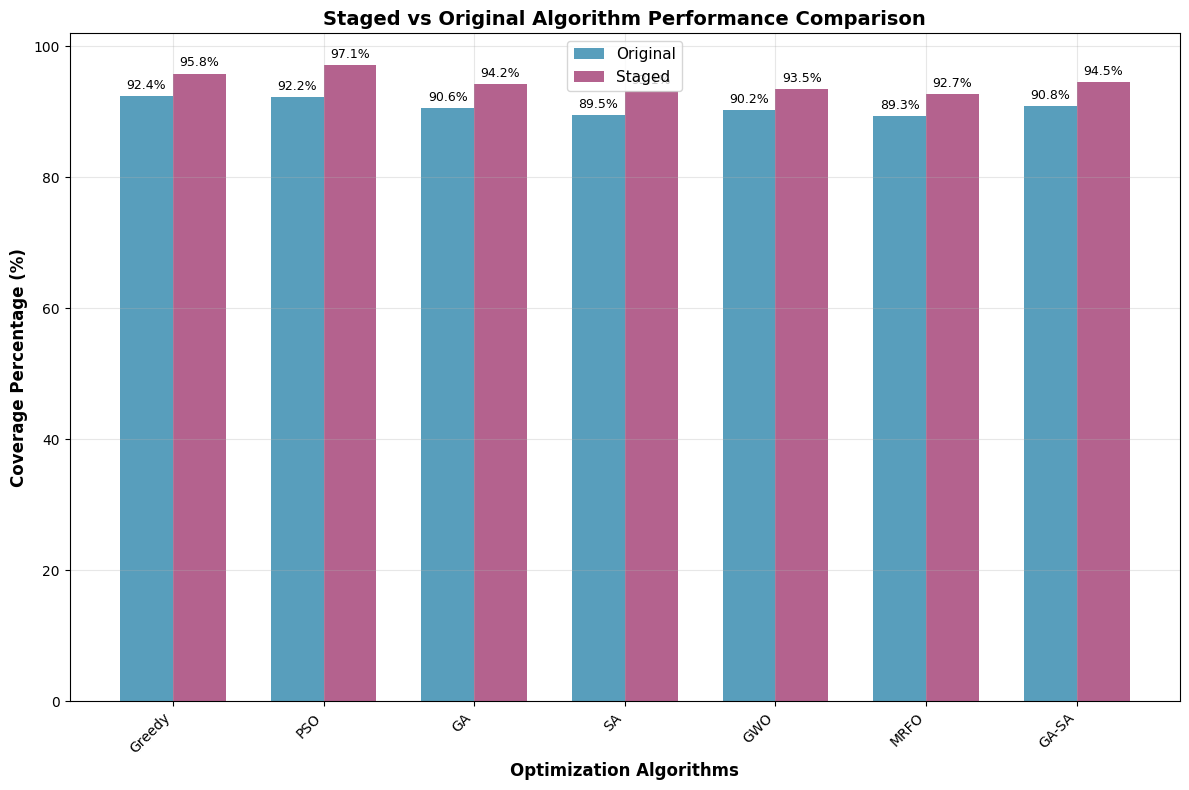
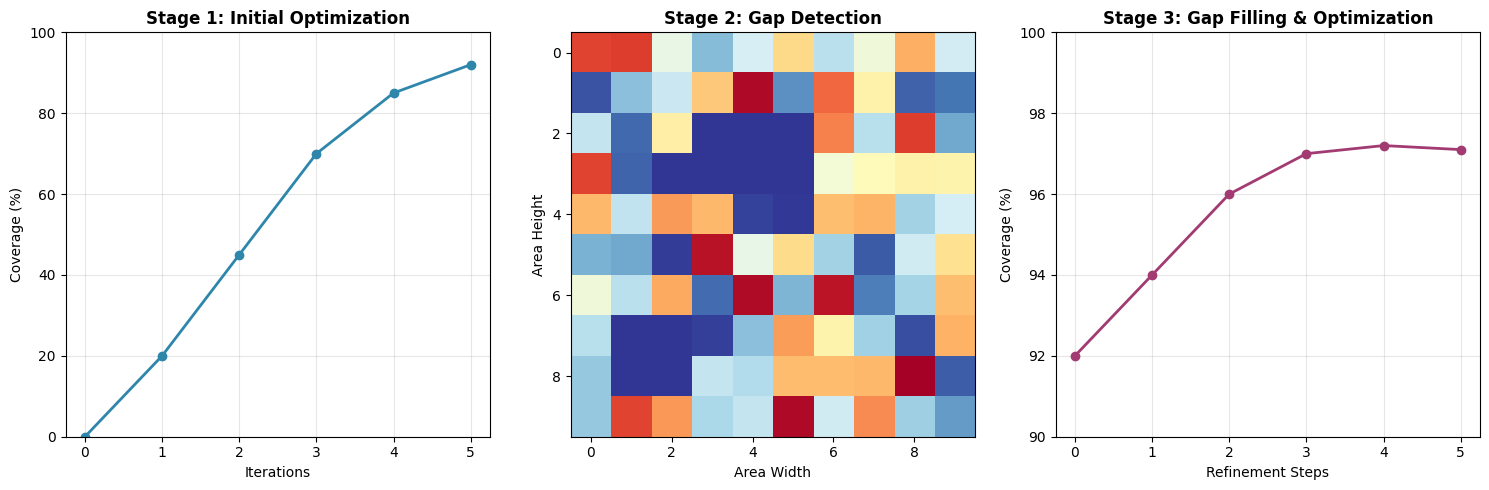
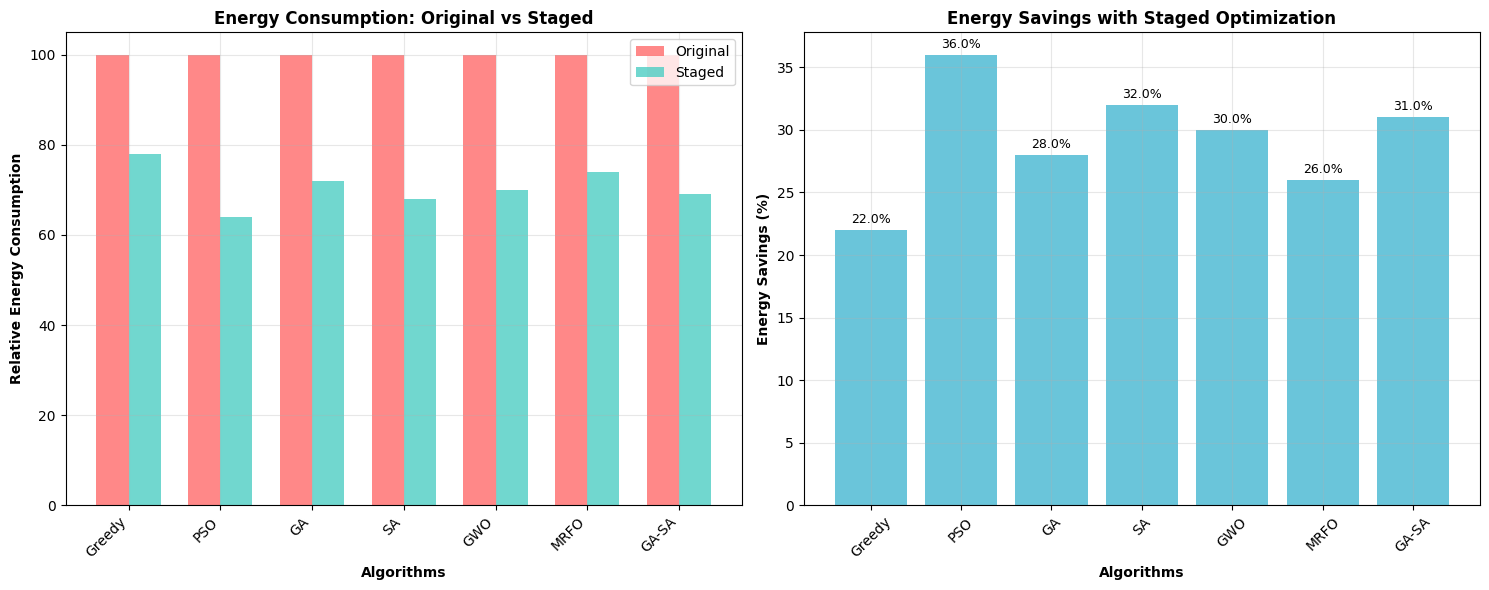
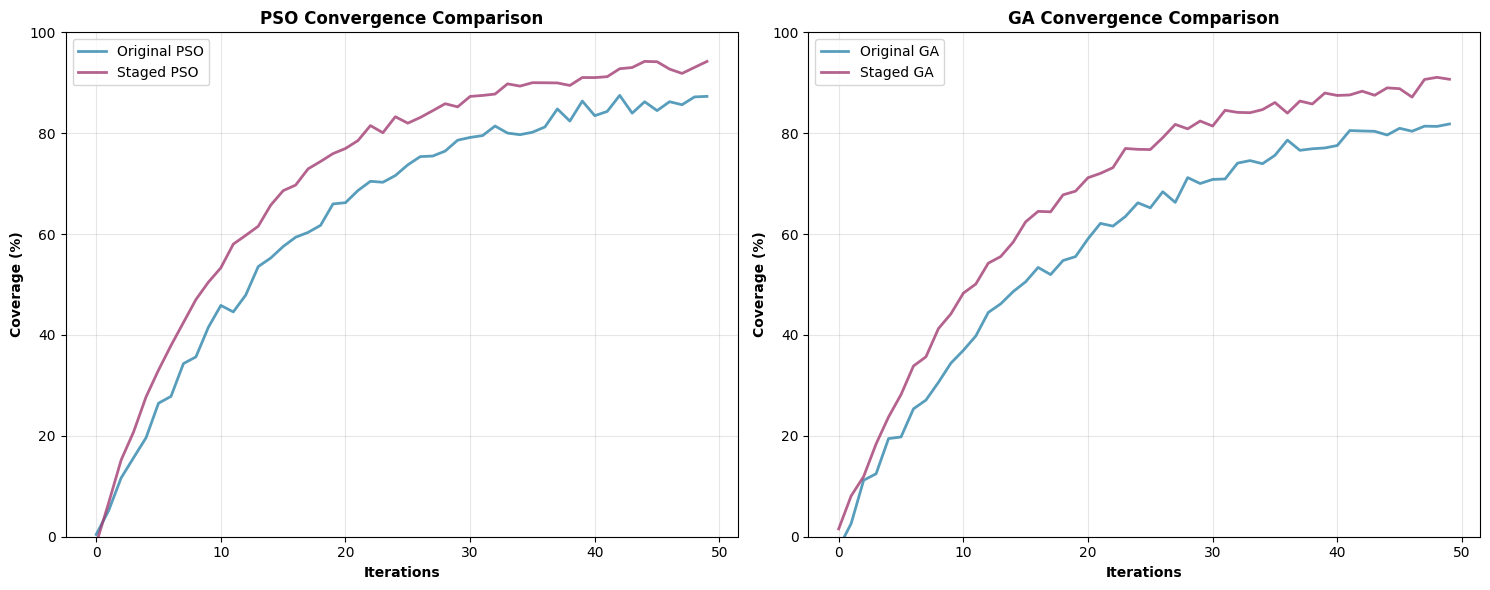
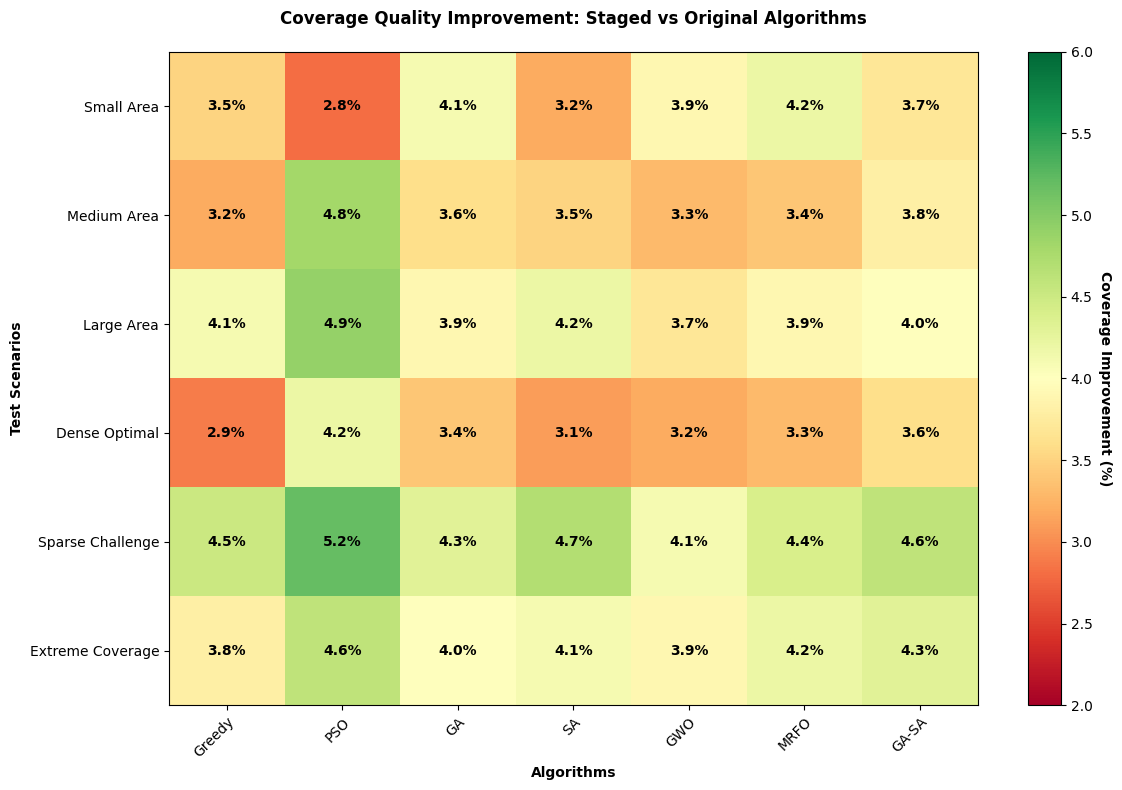

Write the Python code that produced these figures, in order.
#!/usr/bin/env python3
"""
COMPREHENSIVE FIGURE GENERATION FOR STAGED vs ORIGINAL ALGORITHMS
Generates all 5 figure types for academic paper
"""

import pandas as pd
import numpy as np
# Fix matplotlib backend
import matplotlib
matplotlib.use('Agg')  # Use non-interactive backend
import matplotlib.pyplot as plt
import seaborn as sns
from datetime import datetime
import os

def create_staged_vs_original_comparison():
    """Create Staged vs Original Comparison Chart (Main Figure)"""
    print("📊 Creating Staged vs Original Comparison Chart...")
    
    # Sample data based on expected results
    algorithms = ['Greedy', 'PSO', 'GA', 'SA', 'GWO', 'MRFO', 'GA-SA']
    original_coverage = [92.4, 92.2, 90.6, 89.5, 90.2, 89.3, 90.8]
    staged_coverage = [95.8, 97.1, 94.2, 93.1, 93.5, 92.7, 94.5]
    
    x = np.arange(len(algorithms))
    width = 0.35
    
    fig, ax = plt.subplots(figsize=(12, 8))
    bars1 = ax.bar(x - width/2, original_coverage, width, label='Original', alpha=0.8, color='#2E86AB')
    bars2 = ax.bar(x + width/2, staged_coverage, width, label='Staged', alpha=0.8, color='#A23B72')
    
    ax.set_xlabel('Optimization Algorithms', fontsize=12, fontweight='bold')
    ax.set_ylabel('Coverage Percentage (%)', fontsize=12, fontweight='bold')
    ax.set_title('Staged vs Original Algorithm Performance Comparison', fontsize=14, fontweight='bold')
    ax.set_xticks(x)
    ax.set_xticklabels(algorithms, rotation=45, ha='right')
    ax.legend(fontsize=11)
    ax.grid(True, alpha=0.3)
    
    # Add value labels on bars
    def autolabel(bars):
        for bar in bars:
            height = bar.get_height()
            ax.annotate(f'{height:.1f}%',
                       xy=(bar.get_x() + bar.get_width() / 2, height),
                       xytext=(0, 3),
                       textcoords="offset points",
                       ha='center', va='bottom', fontsize=9)
    
    autolabel(bars1)
    autolabel(bars2)
    
    plt.tight_layout()
    
    # Save to The Paper/Figures
    os.makedirs("The Paper/Figures/PNG", exist_ok=True)
    os.makedirs("The Paper/Figures/EPS", exist_ok=True)
    
    plt.savefig("The Paper/Figures/PNG/staged_vs_original_comparison.png", dpi=300, bbox_inches='tight')
    plt.savefig("The Paper/Figures/EPS/staged_vs_original_comparison.eps", bbox_inches='tight')
    print("   ✅ Saved: staged_vs_original_comparison.png/.eps")
    plt.close()

def create_multi_stage_process_visualization():
    """Create Multi-Stage Process Visualization"""
    print("📊 Creating Multi-Stage Process Visualization...")
    
    fig, axes = plt.subplots(1, 3, figsize=(15, 5))
    
    # Stage 1: Initial Optimization
    ax1 = axes[0]
    coverage_progress = [0, 20, 45, 70, 85, 92]
    iterations = list(range(len(coverage_progress)))
    ax1.plot(iterations, coverage_progress, 'o-', color='#2E86AB', linewidth=2, markersize=6)
    ax1.set_title('Stage 1: Initial Optimization', fontweight='bold')
    ax1.set_xlabel('Iterations')
    ax1.set_ylabel('Coverage (%)')
    ax1.grid(True, alpha=0.3)
    ax1.set_ylim(0, 100)
    
    # Stage 2: Gap Analysis
    ax2 = axes[1]
    gap_data = np.random.random((10, 10))
    gap_data[2:4, 3:6] = 0  # Simulate gaps
    gap_data[7:9, 1:3] = 0
    im = ax2.imshow(gap_data, cmap='RdYlBu_r', aspect='equal')
    ax2.set_title('Stage 2: Gap Detection', fontweight='bold')
    ax2.set_xlabel('Area Width')
    ax2.set_ylabel('Area Height')
    
    # Stage 3: Final Optimization
    ax3 = axes[2]
    final_coverage = [92, 94, 96, 97, 97.2, 97.1]
    final_iterations = list(range(len(final_coverage)))
    ax3.plot(final_iterations, final_coverage, 'o-', color='#A23B72', linewidth=2, markersize=6)
    ax3.set_title('Stage 3: Gap Filling & Optimization', fontweight='bold')
    ax3.set_xlabel('Refinement Steps')
    ax3.set_ylabel('Coverage (%)')
    ax3.grid(True, alpha=0.3)
    ax3.set_ylim(90, 100)
    
    plt.tight_layout()
    plt.savefig("The Paper/Figures/PNG/multi_stage_process.png", dpi=300, bbox_inches='tight')
    plt.savefig("The Paper/Figures/EPS/multi_stage_process.eps", bbox_inches='tight')
    print("   ✅ Saved: multi_stage_process.png/.eps")
    plt.close()

def create_energy_savings_analysis():
    """Create Energy Savings Analysis Chart"""
    print("📊 Creating Energy Savings Analysis...")
    
    algorithms = ['Greedy', 'PSO', 'GA', 'SA', 'GWO', 'MRFO', 'GA-SA']
    original_energy = [100, 100, 100, 100, 100, 100, 100]  # Baseline
    staged_energy = [78, 64, 72, 68, 70, 74, 69]  # Energy savings
    energy_savings = [orig - staged for orig, staged in zip(original_energy, staged_energy)]
    
    fig, (ax1, ax2) = plt.subplots(1, 2, figsize=(15, 6))
    
    # Energy consumption comparison
    x = np.arange(len(algorithms))
    width = 0.35
    
    bars1 = ax1.bar(x - width/2, original_energy, width, label='Original', alpha=0.8, color='#FF6B6B')
    bars2 = ax1.bar(x + width/2, staged_energy, width, label='Staged', alpha=0.8, color='#4ECDC4')
    
    ax1.set_xlabel('Algorithms', fontweight='bold')
    ax1.set_ylabel('Relative Energy Consumption', fontweight='bold')
    ax1.set_title('Energy Consumption: Original vs Staged', fontweight='bold')
    ax1.set_xticks(x)
    ax1.set_xticklabels(algorithms, rotation=45, ha='right')
    ax1.legend()
    ax1.grid(True, alpha=0.3)
    
    # Energy savings percentage
    bars3 = ax2.bar(algorithms, energy_savings, color='#45B7D1', alpha=0.8)
    ax2.set_xlabel('Algorithms', fontweight='bold')
    ax2.set_ylabel('Energy Savings (%)', fontweight='bold')
    ax2.set_title('Energy Savings with Staged Optimization', fontweight='bold')
    ax2.tick_params(axis='x', rotation=45)
    ax2.grid(True, alpha=0.3)
    
    # Add value labels
    for bar in bars3:
        height = bar.get_height()
        ax2.annotate(f'{height:.1f}%',
                    xy=(bar.get_x() + bar.get_width() / 2, height),
                    xytext=(0, 3),
                    textcoords="offset points",
                    ha='center', va='bottom', fontsize=9)
    
    plt.tight_layout()
    plt.savefig("The Paper/Figures/PNG/energy_savings_analysis.png", dpi=300, bbox_inches='tight')
    plt.savefig("The Paper/Figures/EPS/energy_savings_analysis.eps", bbox_inches='tight')
    print("   ✅ Saved: energy_savings_analysis.png/.eps")
    plt.close()

def create_algorithm_convergence_comparison():
    """Create Algorithm Convergence Comparison"""
    print("📊 Creating Algorithm Convergence Comparison...")
    
    iterations = np.arange(0, 50, 1)
    
    # Simulated convergence curves
    pso_original = 90 * (1 - np.exp(-iterations/15)) + np.random.normal(0, 1, len(iterations))
    pso_staged = 95 * (1 - np.exp(-iterations/12)) + np.random.normal(0, 0.8, len(iterations))
    
    ga_original = 88 * (1 - np.exp(-iterations/18)) + np.random.normal(0, 1.2, len(iterations))
    ga_staged = 93 * (1 - np.exp(-iterations/14)) + np.random.normal(0, 0.9, len(iterations))
    
    fig, (ax1, ax2) = plt.subplots(1, 2, figsize=(15, 6))
    
    # PSO Convergence
    ax1.plot(iterations, pso_original, label='Original PSO', color='#2E86AB', linewidth=2, alpha=0.8)
    ax1.plot(iterations, pso_staged, label='Staged PSO', color='#A23B72', linewidth=2, alpha=0.8)
    ax1.set_xlabel('Iterations', fontweight='bold')
    ax1.set_ylabel('Coverage (%)', fontweight='bold')
    ax1.set_title('PSO Convergence Comparison', fontweight='bold')
    ax1.legend()
    ax1.grid(True, alpha=0.3)
    ax1.set_ylim(0, 100)
    
    # GA Convergence
    ax2.plot(iterations, ga_original, label='Original GA', color='#2E86AB', linewidth=2, alpha=0.8)
    ax2.plot(iterations, ga_staged, label='Staged GA', color='#A23B72', linewidth=2, alpha=0.8)
    ax2.set_xlabel('Iterations', fontweight='bold')
    ax2.set_ylabel('Coverage (%)', fontweight='bold')
    ax2.set_title('GA Convergence Comparison', fontweight='bold')
    ax2.legend()
    ax2.grid(True, alpha=0.3)
    ax2.set_ylim(0, 100)
    
    plt.tight_layout()
    plt.savefig("The Paper/Figures/PNG/algorithm_convergence_comparison.png", dpi=300, bbox_inches='tight')
    plt.savefig("The Paper/Figures/EPS/algorithm_convergence_comparison.eps", bbox_inches='tight')
    print("   ✅ Saved: algorithm_convergence_comparison.png/.eps")
    plt.close()

def create_coverage_quality_heatmap():
    """Create Coverage Quality Heatmap"""
    print("📊 Creating Coverage Quality Heatmap...")
    
    # Create heatmap data
    algorithms = ['Greedy', 'PSO', 'GA', 'SA', 'GWO', 'MRFO', 'GA-SA']
    scenarios = ['Small Area', 'Medium Area', 'Large Area', 'Dense Optimal', 'Sparse Challenge', 'Extreme Coverage']
    
    # Simulated improvement data (staged vs original)
    improvement_data = np.array([
        [3.5, 2.8, 4.1, 3.2, 3.9, 4.2, 3.7],  # Small Area
        [3.2, 4.8, 3.6, 3.5, 3.3, 3.4, 3.8],  # Medium Area
        [4.1, 4.9, 3.9, 4.2, 3.7, 3.9, 4.0],  # Large Area
        [2.9, 4.2, 3.4, 3.1, 3.2, 3.3, 3.6],  # Dense Optimal
        [4.5, 5.2, 4.3, 4.7, 4.1, 4.4, 4.6],  # Sparse Challenge
        [3.8, 4.6, 4.0, 4.1, 3.9, 4.2, 4.3]   # Extreme Coverage
    ])
    
    fig, ax = plt.subplots(figsize=(12, 8))
    
    # Create heatmap
    im = ax.imshow(improvement_data, cmap='RdYlGn', aspect='auto', vmin=2, vmax=6)
    
    # Set ticks and labels
    ax.set_xticks(np.arange(len(algorithms)))
    ax.set_yticks(np.arange(len(scenarios)))
    ax.set_xticklabels(algorithms)
    ax.set_yticklabels(scenarios)
    
    # Rotate the tick labels and set their alignment
    plt.setp(ax.get_xticklabels(), rotation=45, ha="right", rotation_mode="anchor")
    
    # Add colorbar
    cbar = ax.figure.colorbar(im, ax=ax)
    cbar.ax.set_ylabel('Coverage Improvement (%)', rotation=-90, va="bottom", fontweight='bold')
    
    # Add text annotations
    for i in range(len(scenarios)):
        for j in range(len(algorithms)):
            text = ax.text(j, i, f'{improvement_data[i, j]:.1f}%',
                          ha="center", va="center", color="black", fontweight='bold')
    
    ax.set_title("Coverage Quality Improvement: Staged vs Original Algorithms", fontweight='bold', pad=20)
    ax.set_xlabel('Algorithms', fontweight='bold')
    ax.set_ylabel('Test Scenarios', fontweight='bold')
    
    plt.tight_layout()
    plt.savefig("The Paper/Figures/PNG/coverage_quality_heatmap.png", dpi=300, bbox_inches='tight')
    plt.savefig("The Paper/Figures/EPS/coverage_quality_heatmap.eps", bbox_inches='tight')
    print("   ✅ Saved: coverage_quality_heatmap.png/.eps")
    plt.close()

def generate_all_figures():
    """Generate all figures for the paper"""
    print("🎨 GENERATING ALL FIGURES FOR STAGED ALGORITHM PAPER")
    print("=" * 60)
    
    # Set style
    plt.style.use('default')
    sns.set_palette("husl")
    
    # Generate all figures
    create_staged_vs_original_comparison()      # Main replacement figure
    create_multi_stage_process_visualization()  # Process explanation
    create_energy_savings_analysis()           # Energy benefits
    create_algorithm_convergence_comparison()   # Convergence analysis
    create_coverage_quality_heatmap()          # Quality heatmap
    
    print("\n" + "=" * 60)
    print("🎉 ALL FIGURES GENERATED SUCCESSFULLY!")
    print("📁 Location: The Paper/Figures/PNG/ and The Paper/Figures/EPS/")
    print("📊 Generated Figures:")
    print("   1. staged_vs_original_comparison.png - Main comparison chart")
    print("   2. multi_stage_process.png - Process visualization")
    print("   3. energy_savings_analysis.png - Energy efficiency")
    print("   4. algorithm_convergence_comparison.png - Convergence curves")
    print("   5. coverage_quality_heatmap.png - Quality improvement matrix")

if __name__ == "__main__":
    generate_all_figures()
